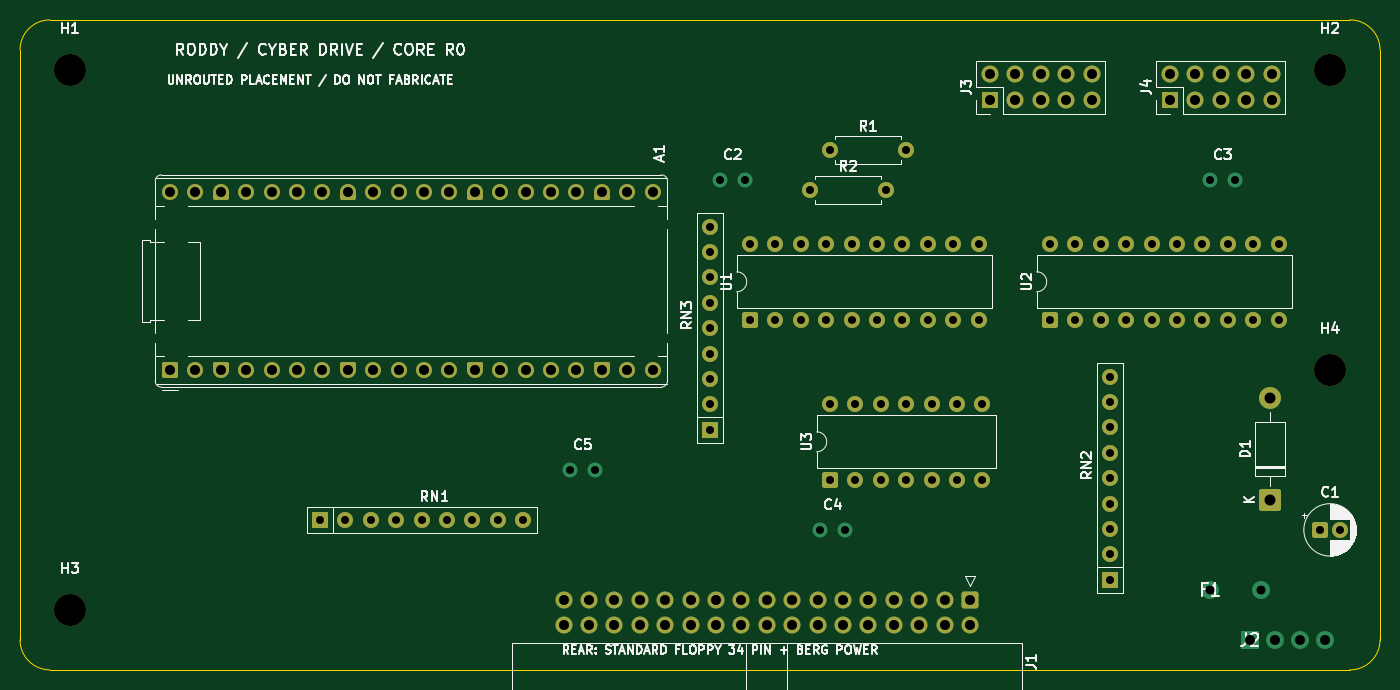
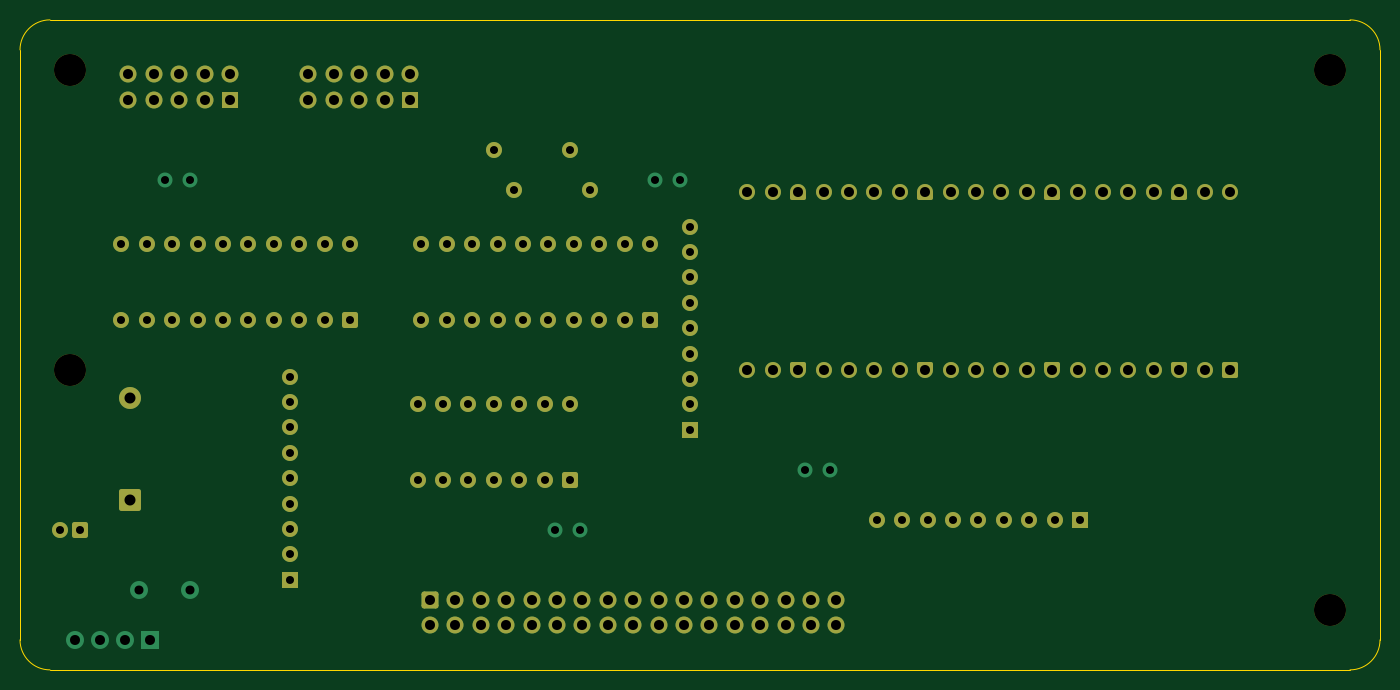
Circuit board: 10 layer files. Board 136.0 x 65.0 mm.
- bottom_copper: cyber-drive-controller-r0-B_Cu.gbl (14790 bytes)
- bottom_mask: cyber-drive-controller-r0-B_Mask.gbs (8507 bytes)
- paste: cyber-drive-controller-r0-B_Paste.gbp (484 bytes)
- bottom_silk: cyber-drive-controller-r0-B_Silkscreen.gbo (485 bytes)
- outline: cyber-drive-controller-r0-Edge_Cuts.gm1 (1016 bytes)
- top_copper: cyber-drive-controller-r0-F_Cu.gtl (14790 bytes)
- top_mask: cyber-drive-controller-r0-F_Mask.gts (8507 bytes)
- paste: cyber-drive-controller-r0-F_Paste.gtp (484 bytes)
- top_silk: cyber-drive-controller-r0-F_Silkscreen.gto (69381 bytes)
- drill: cyber-drive-controller-r0.drl (3480 bytes)

=== bottom_copper: cyber-drive-controller-r0-B_Cu.gbl (14790 bytes, source omitted) ===
=== bottom_mask: cyber-drive-controller-r0-B_Mask.gbs (8507 bytes, source omitted) ===
=== paste: cyber-drive-controller-r0-B_Paste.gbp ===
%TF.GenerationSoftware,KiCad,Pcbnew,10.0.6+dfsg-1*%
%TF.CreationDate,2026-11-07T18:08:15-05:00*%
%TF.ProjectId,cyber-drive-controller-r0,63796265-722d-4647-9269-76652d636f6e,rev?*%
%TF.SameCoordinates,Original*%
%TF.FileFunction,Paste,Bot*%
%TF.FilePolarity,Positive*%
%FSLAX46Y46*%
G04 Gerber Fmt 4.6, Leading zero omitted, Abs format (unit mm)*
G04 Created by KiCad (PCBNEW 10.0.6+dfsg-1) date 2026-11-07 18:08:15*
%MOMM*%
%LPD*%
G01*
G04 APERTURE LIST*
G04 APERTURE END LIST*
M02*

=== bottom_silk: cyber-drive-controller-r0-B_Silkscreen.gbo ===
%TF.GenerationSoftware,KiCad,Pcbnew,10.0.6+dfsg-1*%
%TF.CreationDate,2026-11-07T18:08:15-05:00*%
%TF.ProjectId,cyber-drive-controller-r0,63796265-722d-4647-9269-76652d636f6e,rev?*%
%TF.SameCoordinates,Original*%
%TF.FileFunction,Legend,Bot*%
%TF.FilePolarity,Positive*%
%FSLAX46Y46*%
G04 Gerber Fmt 4.6, Leading zero omitted, Abs format (unit mm)*
G04 Created by KiCad (PCBNEW 10.0.6+dfsg-1) date 2026-11-07 18:08:15*
%MOMM*%
%LPD*%
G01*
G04 APERTURE LIST*
G04 APERTURE END LIST*
M02*

=== outline: cyber-drive-controller-r0-Edge_Cuts.gm1 ===
%TF.GenerationSoftware,KiCad,Pcbnew,10.0.6+dfsg-1*%
%TF.CreationDate,2026-11-07T18:08:15-05:00*%
%TF.ProjectId,cyber-drive-controller-r0,63796265-722d-4647-9269-76652d636f6e,rev?*%
%TF.SameCoordinates,Original*%
%TF.FileFunction,Profile,NP*%
%FSLAX46Y46*%
G04 Gerber Fmt 4.6, Leading zero omitted, Abs format (unit mm)*
G04 Created by KiCad (PCBNEW 10.0.6+dfsg-1) date 2026-11-07 18:08:15*
%MOMM*%
%LPD*%
G01*
G04 APERTURE LIST*
%TA.AperFunction,Profile*%
%ADD10C,0.050000*%
%TD*%
G04 APERTURE END LIST*
D10*
X5000000Y-113000000D02*
G75*
G02*
X8000000Y-110000000I3000000J0D01*
G01*
X5000000Y-172000000D02*
X5000000Y-113000000D01*
X8000000Y-110000000D02*
X138000000Y-110000000D01*
X8000000Y-175000000D02*
G75*
G02*
X5000000Y-172000000I0J3000000D01*
G01*
X138000000Y-110000000D02*
G75*
G02*
X141000000Y-113000000I0J-3000000D01*
G01*
X138000000Y-175000000D02*
X8000000Y-175000000D01*
X141000000Y-113000000D02*
X141000000Y-172000000D01*
X141000000Y-172000000D02*
G75*
G02*
X138000000Y-175000000I-3000000J0D01*
G01*
M02*

=== top_copper: cyber-drive-controller-r0-F_Cu.gtl (14790 bytes, source omitted) ===
=== top_mask: cyber-drive-controller-r0-F_Mask.gts (8507 bytes, source omitted) ===
=== paste: cyber-drive-controller-r0-F_Paste.gtp ===
%TF.GenerationSoftware,KiCad,Pcbnew,10.0.6+dfsg-1*%
%TF.CreationDate,2026-11-07T18:08:15-05:00*%
%TF.ProjectId,cyber-drive-controller-r0,63796265-722d-4647-9269-76652d636f6e,rev?*%
%TF.SameCoordinates,Original*%
%TF.FileFunction,Paste,Top*%
%TF.FilePolarity,Positive*%
%FSLAX46Y46*%
G04 Gerber Fmt 4.6, Leading zero omitted, Abs format (unit mm)*
G04 Created by KiCad (PCBNEW 10.0.6+dfsg-1) date 2026-11-07 18:08:15*
%MOMM*%
%LPD*%
G01*
G04 APERTURE LIST*
G04 APERTURE END LIST*
M02*

=== top_silk: cyber-drive-controller-r0-F_Silkscreen.gto (69381 bytes, source omitted) ===
=== drill: cyber-drive-controller-r0.drl ===
M48
; DRILL file KiCad 10.0.6+dfsg-1 date 2026-11-07T18:08:16
; FORMAT={-:-/ absolute / metric / decimal}
; #@! TF.CreationDate,2026-11-07T18:08:16-05:00
; #@! TF.GenerationSoftware,Kicad,Pcbnew,10.0.6+dfsg-1
; #@! TF.FileFunction,MixedPlating,1,2
FMAT,2
METRIC
; #@! TA.AperFunction,Plated,PTH,ComponentDrill
T1C0.800
; #@! TA.AperFunction,Plated,PTH,ComponentDrill
T2C0.900
; #@! TA.AperFunction,Plated,PTH,ComponentDrill
T3C1.000
; #@! TA.AperFunction,Plated,PTH,ComponentDrill
T4C1.100
; #@! TA.AperFunction,NonPlated,NPTH,ComponentDrill
T5C3.200
%
G90
G05
T1
X35.0Y-160.0
X37.54Y-160.0
X40.08Y-160.0
X42.62Y-160.0
X45.16Y-160.0
X47.7Y-160.0
X50.24Y-160.0
X52.78Y-160.0
X55.32Y-160.0
X60.0Y-155.0
X62.54Y-155.0
X74.0Y-130.68
X74.0Y-133.22
X74.0Y-135.76
X74.0Y-138.3
X74.0Y-140.84
X74.0Y-143.38
X74.0Y-145.92
X74.0Y-148.46
X74.0Y-151.0
X75.0Y-126.0
X77.54Y-126.0
X78.0Y-132.38
X78.0Y-140.0
X80.54Y-132.38
X80.54Y-140.0
X83.08Y-132.38
X83.08Y-140.0
X84.0Y-127.0
X85.0Y-161.0
X85.62Y-132.38
X85.62Y-140.0
X86.0Y-123.0
X86.0Y-148.38
X86.0Y-156.0
X87.54Y-161.0
X88.16Y-132.38
X88.16Y-140.0
X88.54Y-148.38
X88.54Y-156.0
X90.7Y-132.38
X90.7Y-140.0
X91.08Y-148.38
X91.08Y-156.0
X91.62Y-127.0
X93.24Y-132.38
X93.24Y-140.0
X93.62Y-123.0
X93.62Y-148.38
X93.62Y-156.0
X95.78Y-132.38
X95.78Y-140.0
X96.16Y-148.38
X96.16Y-156.0
X98.32Y-132.38
X98.32Y-140.0
X98.7Y-148.38
X98.7Y-156.0
X100.86Y-132.38
X100.86Y-140.0
X101.24Y-148.38
X101.24Y-156.0
X108.0Y-132.38
X108.0Y-140.0
X110.54Y-132.38
X110.54Y-140.0
X113.08Y-132.38
X113.08Y-140.0
X114.0Y-145.68
X114.0Y-148.22
X114.0Y-150.76
X114.0Y-153.3
X114.0Y-155.84
X114.0Y-158.38
X114.0Y-160.92
X114.0Y-163.46
X114.0Y-166.0
X115.62Y-132.38
X115.62Y-140.0
X118.16Y-132.38
X118.16Y-140.0
X120.7Y-132.38
X120.7Y-140.0
X123.24Y-132.38
X123.24Y-140.0
X124.0Y-126.0
X125.78Y-132.38
X125.78Y-140.0
X126.54Y-126.0
X128.32Y-132.38
X128.32Y-140.0
X130.86Y-132.38
X130.86Y-140.0
X135.0Y-161.0
X137.0Y-161.0
T2
X124.0Y-167.0
X129.1Y-167.0
T3
X20.0Y-127.22
X20.0Y-145.0
X22.54Y-127.22
X22.54Y-145.0
X25.08Y-127.22
X25.08Y-145.0
X27.62Y-127.22
X27.62Y-145.0
X30.16Y-127.22
X30.16Y-145.0
X32.7Y-127.22
X32.7Y-145.0
X35.24Y-127.22
X35.24Y-145.0
X37.78Y-127.22
X37.78Y-145.0
X40.32Y-127.22
X40.32Y-145.0
X42.86Y-127.22
X42.86Y-145.0
X45.4Y-127.22
X45.4Y-145.0
X47.94Y-127.22
X47.94Y-145.0
X50.48Y-127.22
X50.48Y-145.0
X53.02Y-127.22
X53.02Y-145.0
X55.56Y-127.22
X55.56Y-145.0
X58.1Y-127.22
X58.1Y-145.0
X59.36Y-168.0
X59.36Y-170.54
X60.64Y-127.22
X60.64Y-145.0
X61.9Y-168.0
X61.9Y-170.54
X63.18Y-127.22
X63.18Y-145.0
X64.44Y-168.0
X64.44Y-170.54
X65.72Y-127.22
X65.72Y-145.0
X66.98Y-168.0
X66.98Y-170.54
X68.26Y-127.22
X68.26Y-145.0
X69.52Y-168.0
X69.52Y-170.54
X72.06Y-168.0
X72.06Y-170.54
X74.6Y-168.0
X74.6Y-170.54
X77.14Y-168.0
X77.14Y-170.54
X79.68Y-168.0
X79.68Y-170.54
X82.22Y-168.0
X82.22Y-170.54
X84.76Y-168.0
X84.76Y-170.54
X87.3Y-168.0
X87.3Y-170.54
X89.84Y-168.0
X89.84Y-170.54
X92.38Y-168.0
X92.38Y-170.54
X94.92Y-168.0
X94.92Y-170.54
X97.46Y-168.0
X97.46Y-170.54
X100.0Y-168.0
X100.0Y-170.54
X102.0Y-115.46
X102.0Y-118.0
X104.54Y-115.46
X104.54Y-118.0
X107.08Y-115.46
X107.08Y-118.0
X109.62Y-115.46
X109.62Y-118.0
X112.16Y-115.46
X112.16Y-118.0
X120.0Y-115.46
X120.0Y-118.0
X122.54Y-115.46
X122.54Y-118.0
X125.08Y-115.46
X125.08Y-118.0
X127.62Y-115.46
X127.62Y-118.0
X128.0Y-172.0
X130.16Y-115.46
X130.16Y-118.0
X130.5Y-172.0
X133.0Y-172.0
X135.5Y-172.0
T4
X130.0Y-147.84
X130.0Y-158.0
T5
X10.0Y-115.0
X10.0Y-169.0
X136.0Y-115.0
X136.0Y-145.0
M30
